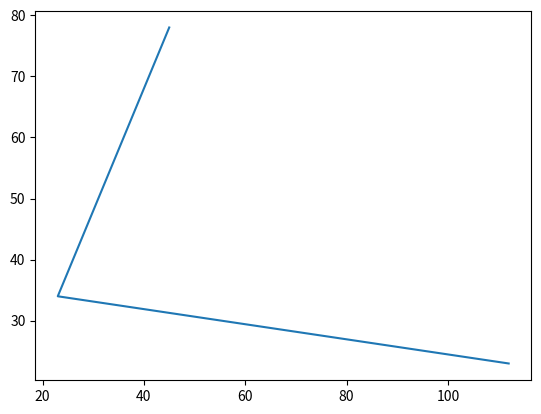

Reproduce this figure in Python.
import matplotlib.pyplot as plt
y1=[112,23,34,45]
y2=[23,34,56,78]
plt.plot(y1,y2)
